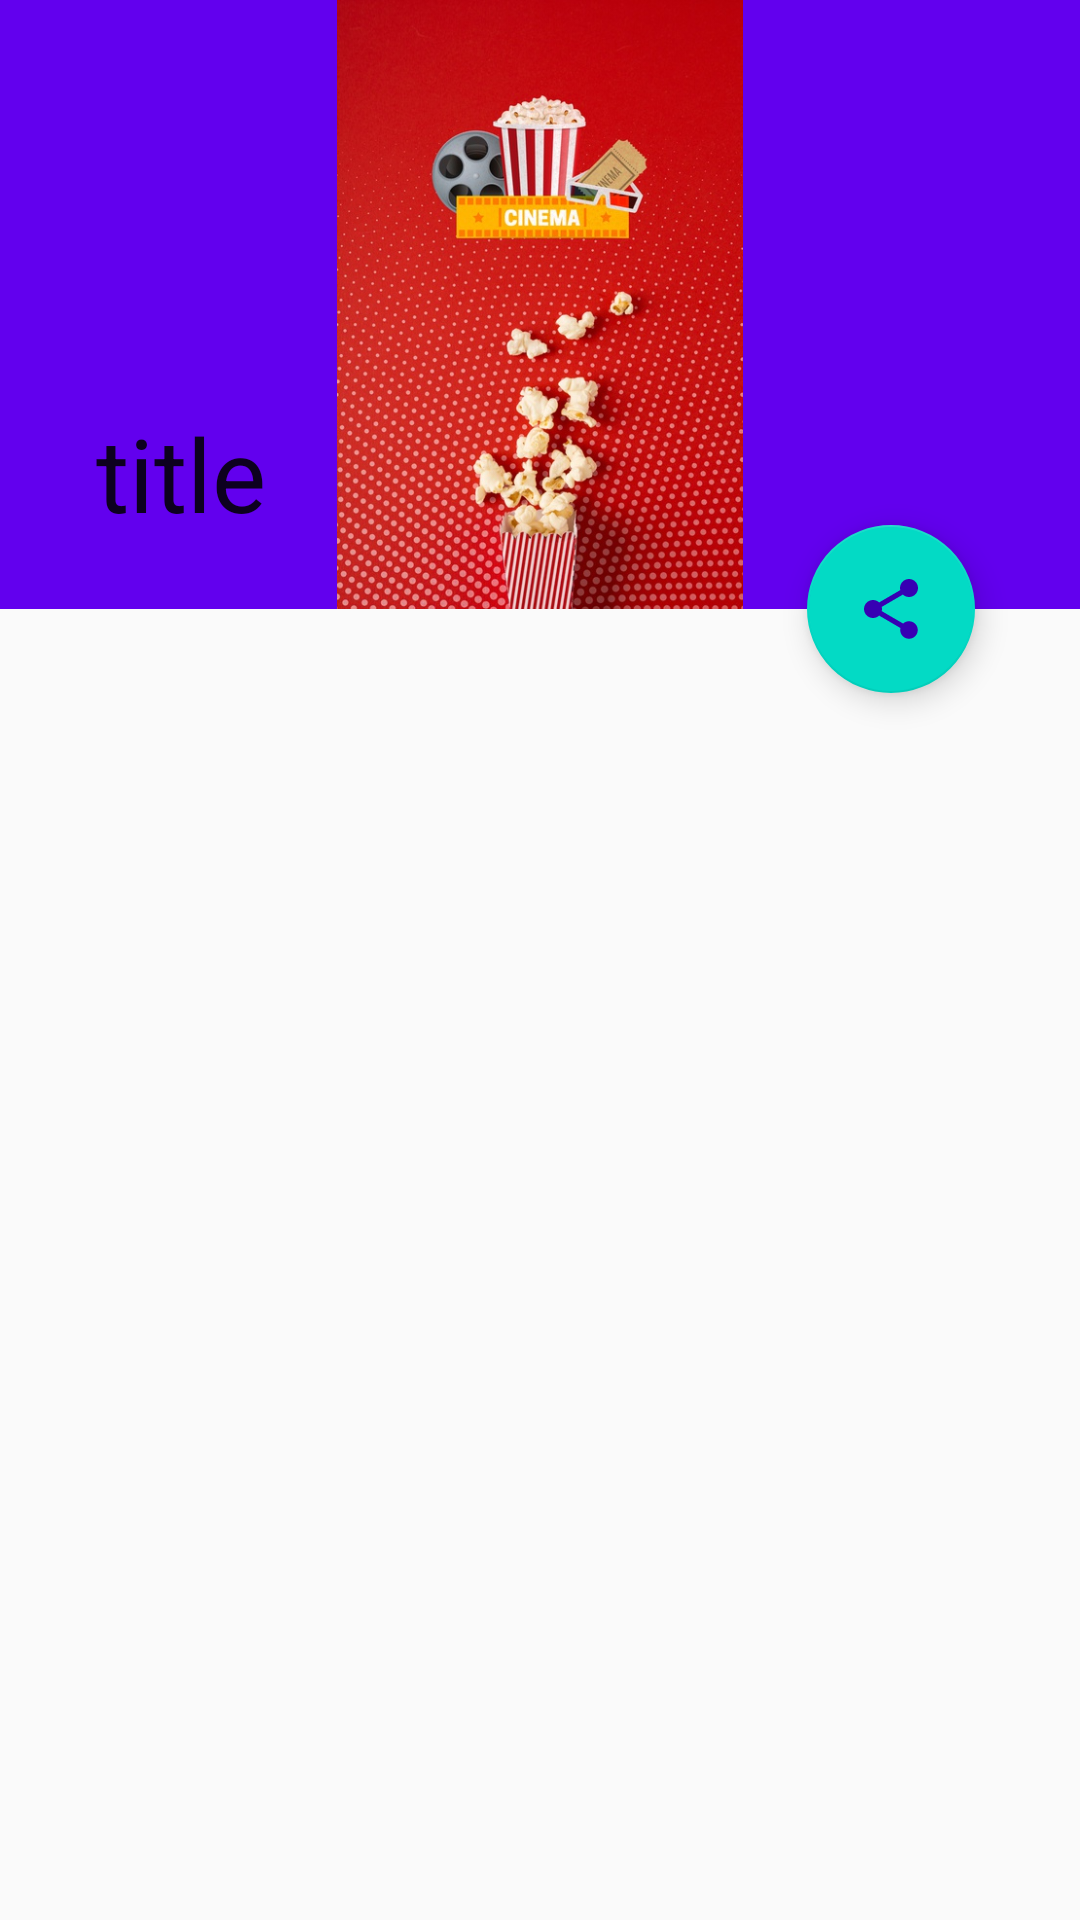

Write the Android layout XML for this screen, with the resource values it uses.
<!-- AndroidManifest.xml: application theme AppTheme -->
<!-- res/layout/second_activity.xml -->
<?xml version="1.0" encoding="utf-8"?>
<androidx.coordinatorlayout.widget.CoordinatorLayout android:layout_width="match_parent"
    android:layout_height="match_parent"
    xmlns:app="http://schemas.android.com/apk/res-auto"
    android:orientation="horizontal"
    xmlns:android="http://schemas.android.com/apk/res/android">

    <com.google.android.material.appbar.AppBarLayout
        android:id="@+id/appbar"
        android:layout_width="match_parent"
        android:layout_height="wrap_content"
        android:theme="@style/ThemeOverlay.MyApp.ActionBar"
        >

    <com.google.android.material.appbar.CollapsingToolbarLayout
            android:id="@+id/collapsing"
            android:layout_width="match_parent"
            android:layout_height="wrap_content"
            app:layout_scrollFlags="scroll|snap|exitUntilCollapsed"
            app:contentScrim="@color/colorPrimary"
            app:title="title"
        >

            <ImageView
                android:id="@+id/poster"
                android:layout_width="match_parent"
                android:layout_height="203dp"
                android:scaleType="fitCenter"
                android:src="@drawable/background"
                />

        <androidx.appcompat.widget.Toolbar
            android:layout_width="match_parent"
            android:layout_height="?attr/actionBarSize"
            app:popupTheme="@style/ThemeOverlay.MyApp.ActionBar"
            />

    </com.google.android.material.appbar.CollapsingToolbarLayout>

    </com.google.android.material.appbar.AppBarLayout>

    <com.google.android.material.floatingactionbutton.FloatingActionButton
        android:layout_width="wrap_content"
        android:layout_height="wrap_content"
        android:tint="@color/colorPrimaryDark"
        android:src="@drawable/ic_baseline_share_24"
        android:backgroundTint="@color/colorAccent"
        app:layout_anchor="@id/appbar"
        app:layout_anchorGravity="right|bottom|end"
        android:layout_marginRight="35dp"

        />

    <androidx.core.widget.NestedScrollView
        android:layout_width="match_parent"
        android:layout_height="match_parent"
        app:layout_behavior="@string/appbar_scrolling_view_behavior"
        >

        <TextView
            android:layout_marginTop="40dp"
            android:id="@+id/textView"
            android:textSize="25dp"
            android:lineSpacingExtra="10dp"
            android:layout_width="match_parent"
            android:layout_height="wrap_content"
            />

    </androidx.core.widget.NestedScrollView>

</androidx.coordinatorlayout.widget.CoordinatorLayout>
<!-- resources referenced by this layout -->
<resources>
  <!-- drawable background: jpg bitmap (drawable, 154877 bytes) -->
  <!-- drawable ic_baseline_share_24 (drawable) -->
  <vector android:height="24dp" android:tint="#383BFF"
      android:viewportHeight="24" android:viewportWidth="24"
      android:width="24dp" xmlns:android="http://schemas.android.com/apk/res/android">
      <path android:fillColor="@android:color/white" android:pathData="M18,16.08c-0.76,0 -1.44,0.3 -1.96,0.77L8.91,12.7c0.05,-0.23 0.09,-0.46 0.09,-0.7s-0.04,-0.47 -0.09,-0.7l7.05,-4.11c0.54,0.5 1.25,0.81 2.04,0.81 1.66,0 3,-1.34 3,-3s-1.34,-3 -3,-3 -3,1.34 -3,3c0,0.24 0.04,0.47 0.09,0.7L8.04,9.81C7.5,9.31 6.79,9 6,9c-1.66,0 -3,1.34 -3,3s1.34,3 3,3c0.79,0 1.5,-0.31 2.04,-0.81l7.12,4.16c-0.05,0.21 -0.08,0.43 -0.08,0.65 0,1.61 1.31,2.92 2.92,2.92 1.61,0 2.92,-1.31 2.92,-2.92s-1.31,-2.92 -2.92,-2.92z"/>
  </vector>
  <style name="AppTheme" parent="Theme.AppCompat.Light.DarkActionBar">
          
          <item name="colorPrimary">@color/colorPrimary</item>
          <item name="colorPrimaryDark">@color/colorPrimaryDark</item>
          <item name="colorAccent">@color/colorAccent</item>
  
      </style>
  <!-- not gathered from this repository: default colours our renderer supplied (Android Studio template values) -->
  <color name="colorPrimary">#FF6200EE</color>
  <color name="colorPrimaryDark">#FF3700B3</color>
  <color name="colorAccent">#FF03DAC5</color>
</resources>
